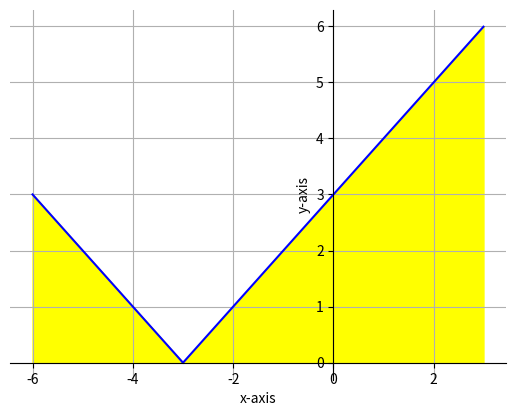

Source code (Python):
import numpy as np
import matplotlib.pyplot as plt

# function for plotting negative sign opening of |x+3|
def f1(x):
    return x+3;

# function for plotting positive sign opening of |x+3|
def f2(x):
    return -(x+3);
fig = plt.figure()

# generating values for plotting graph from x = -3 to 3
x1 = np.arange(-3,3,0.01)
y1 = f1(x1)
# generating values for plotting graph from x = -6 to -3
x2 = np.arange(-6,-3,0.01)
y2 = f2(x2)

ax = plt.gca()

# plotting graph from x = -3 to 3
ax.plot(x1, y1,"b")
# plotting graph from x = -6 to -3
ax.plot(x2, y2,"b")

# coloring area that we are integrating
ax.fill_between(x1,0,y1,color="yellow")
ax.fill_between(x2,0,y2,color="yellow")

# labeling axis
plt.xlabel("x-axis")
plt.ylabel("y-axis")

ax.grid(True)
ax.spines['left'].set_position('zero')
ax.spines['right'].set_color('none')
ax.spines['bottom'].set_position('zero')
ax.spines['top'].set_color('none')

# Displaying graph
plt.show()
